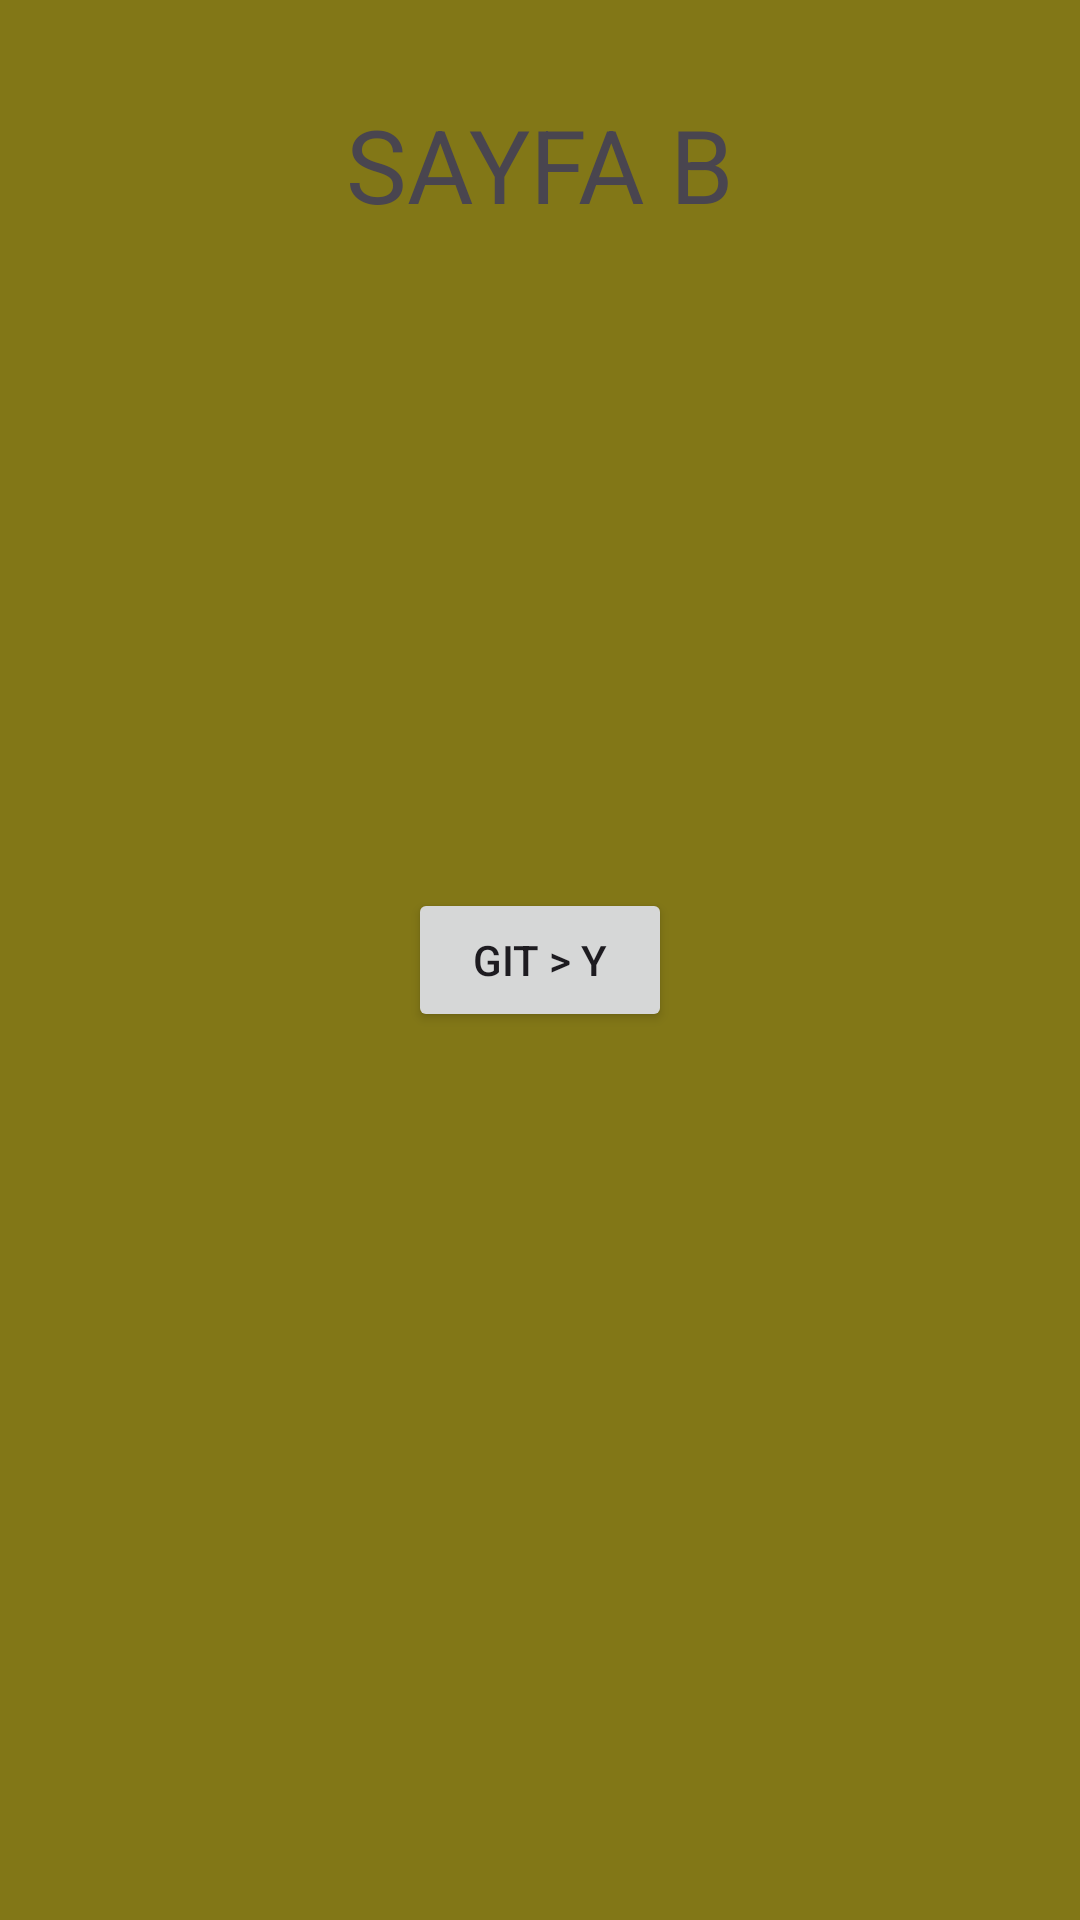

Layout XML and referenced resources for this Android screen:
<!-- AndroidManifest.xml: application theme Theme.Odev4FragmentsAndNavigation -->
<!-- res/layout/fragment_sayfa_b.xml -->
<?xml version="1.0" encoding="utf-8"?>
<androidx.constraintlayout.widget.ConstraintLayout xmlns:android="http://schemas.android.com/apk/res/android"
    xmlns:app="http://schemas.android.com/apk/res-auto"
    xmlns:tools="http://schemas.android.com/tools"
    android:layout_width="match_parent"
    android:background="#827717"
    android:layout_height="match_parent"
    tools:context=".SayfaBFragment">

    <Button
        android:id="@+id/sayfaBtoYbutton"
        android:layout_width="wrap_content"
        android:layout_height="wrap_content"
        android:text="Git > Y"

        app:layout_constraintBottom_toBottomOf="parent"
        app:layout_constraintEnd_toEndOf="parent"
        app:layout_constraintStart_toStartOf="parent"
        app:layout_constraintTop_toTopOf="parent" />

    <TextView
        android:id="@+id/textViewSayfaB"
        android:layout_width="wrap_content"
        android:layout_height="wrap_content"
        android:layout_marginTop="32dp"
        android:text="SAYFA B"
        android:textSize="34sp"
        app:layout_constraintEnd_toEndOf="parent"
        app:layout_constraintStart_toStartOf="parent"
        app:layout_constraintTop_toTopOf="parent" />
</androidx.constraintlayout.widget.ConstraintLayout>
<!-- resources referenced by this layout -->
<resources>
  <style name="Theme.Odev4FragmentsAndNavigation" parent="Base.Theme.Odev4FragmentsAndNavigation" />
  <style name="Base.Theme.Odev4FragmentsAndNavigation" parent="Theme.Material3.DayNight.NoActionBar">
          
          
      </style>
</resources>
